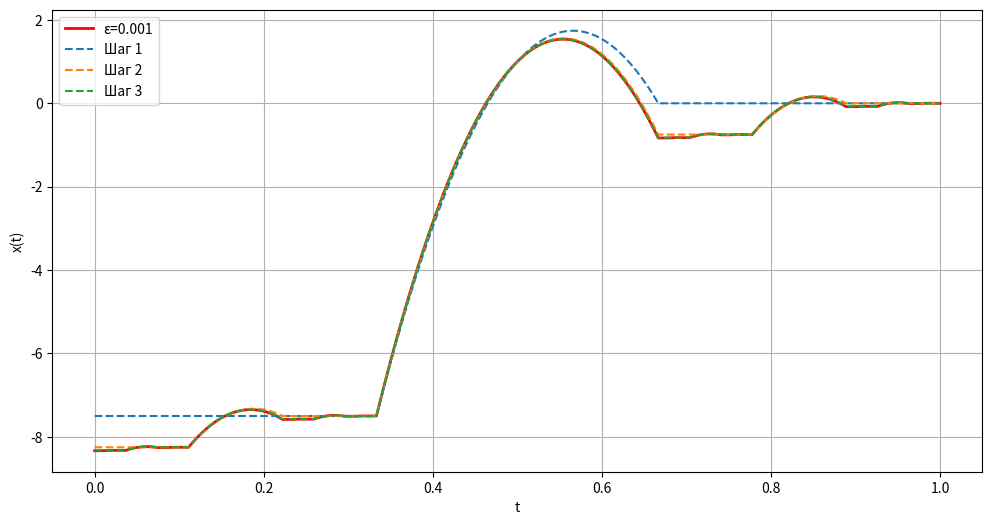

This chart was generated by the following Python code:
import numpy as np
import matplotlib.pyplot as plt
from scipy.interpolate import lagrange

class Operator:
    def __init__(self, k=9, l=15):          #k = 9 и l = 15 - параметры
        self.k = k
        self.l = l
    
    def transform(self, x):
        def func(t):
            if t <= 1 / 3:
                return x(3 * t) / (1 + self.k) - self.l / 2
            elif t >= 2 / 3:
                return x(3 * t - 2) / (1 + self.k)
            else:
                t_values = [1 / 3, 0.5, 2 / 3]
                y_values = [x(1) / (1 + self.k) - self.l / 2, 1, x(0) / (1 + self.k)]
                poly = lagrange(t_values, y_values)
                return poly(t)
        return func

class FixedPointSolver:
    def __init__(self, operator, tolerance=0.001, max_steps=1000):
        self.operator = operator
        self.tolerance = tolerance
        self.max_steps = max_steps
        self.iterations = []
    
    def find_fixed_point(self, initial_guess):
        current = initial_guess
        for step in range(self.max_steps):
            next_step = self.operator.transform(current)
            t_values = np.linspace(0, 1, 1000)
            error = max(abs(next_step(t) - current(t)) for t in t_values)
            self.iterations.append((step, next_step, error))
            if error < self.tolerance:
                break
            current = next_step
        return current

#начальные параметры
operator = Operator()
solver = FixedPointSolver(operator)
initial_function = lambda _: 0
fixed_function = solver.find_fixed_point(initial_function)

#строим графикм
plt.figure(figsize=(12, 6))
t_values = np.linspace(0, 1, 1000)
plt.plot(t_values, [fixed_function(t) for t in t_values], 'r-', lw=2, label=f'ε=0.001')

for step, func, err in solver.iterations[:3]:
    plt.plot(t_values, [func(t) for t in t_values], '--', label=f'Шаг {step + 1}')

plt.xlabel('t')
plt.ylabel('x(t)')
plt.legend()
plt.grid(True)
plt.show()

